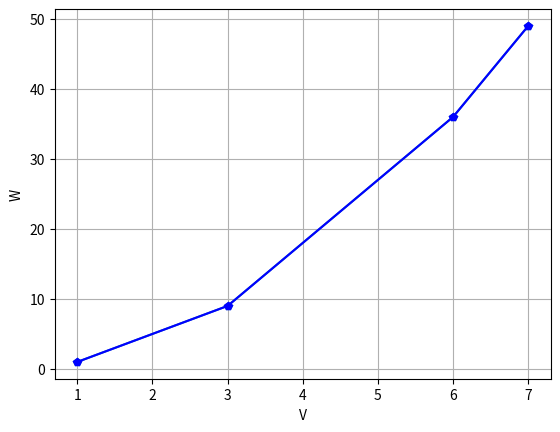

The script that saved this image:
import matplotlib.pyplot as plt

x = [1,3, 6, 7]
y = [1,9,36,49]

plt.plot(x, y, '-p')
plt.grid()
plt.xlabel('X')
plt.ylabel('Y')

# with building y
import matplotlib.pyplot as plt

x = [1,3, 6, 7]

y = list()
for i in x:
    y.append(i*i)


plt.plot(x, y, '-p', color='blue')
plt.grid()
plt.xlabel('V')
plt.ylabel('W')
plt.grid()
plt.show()
